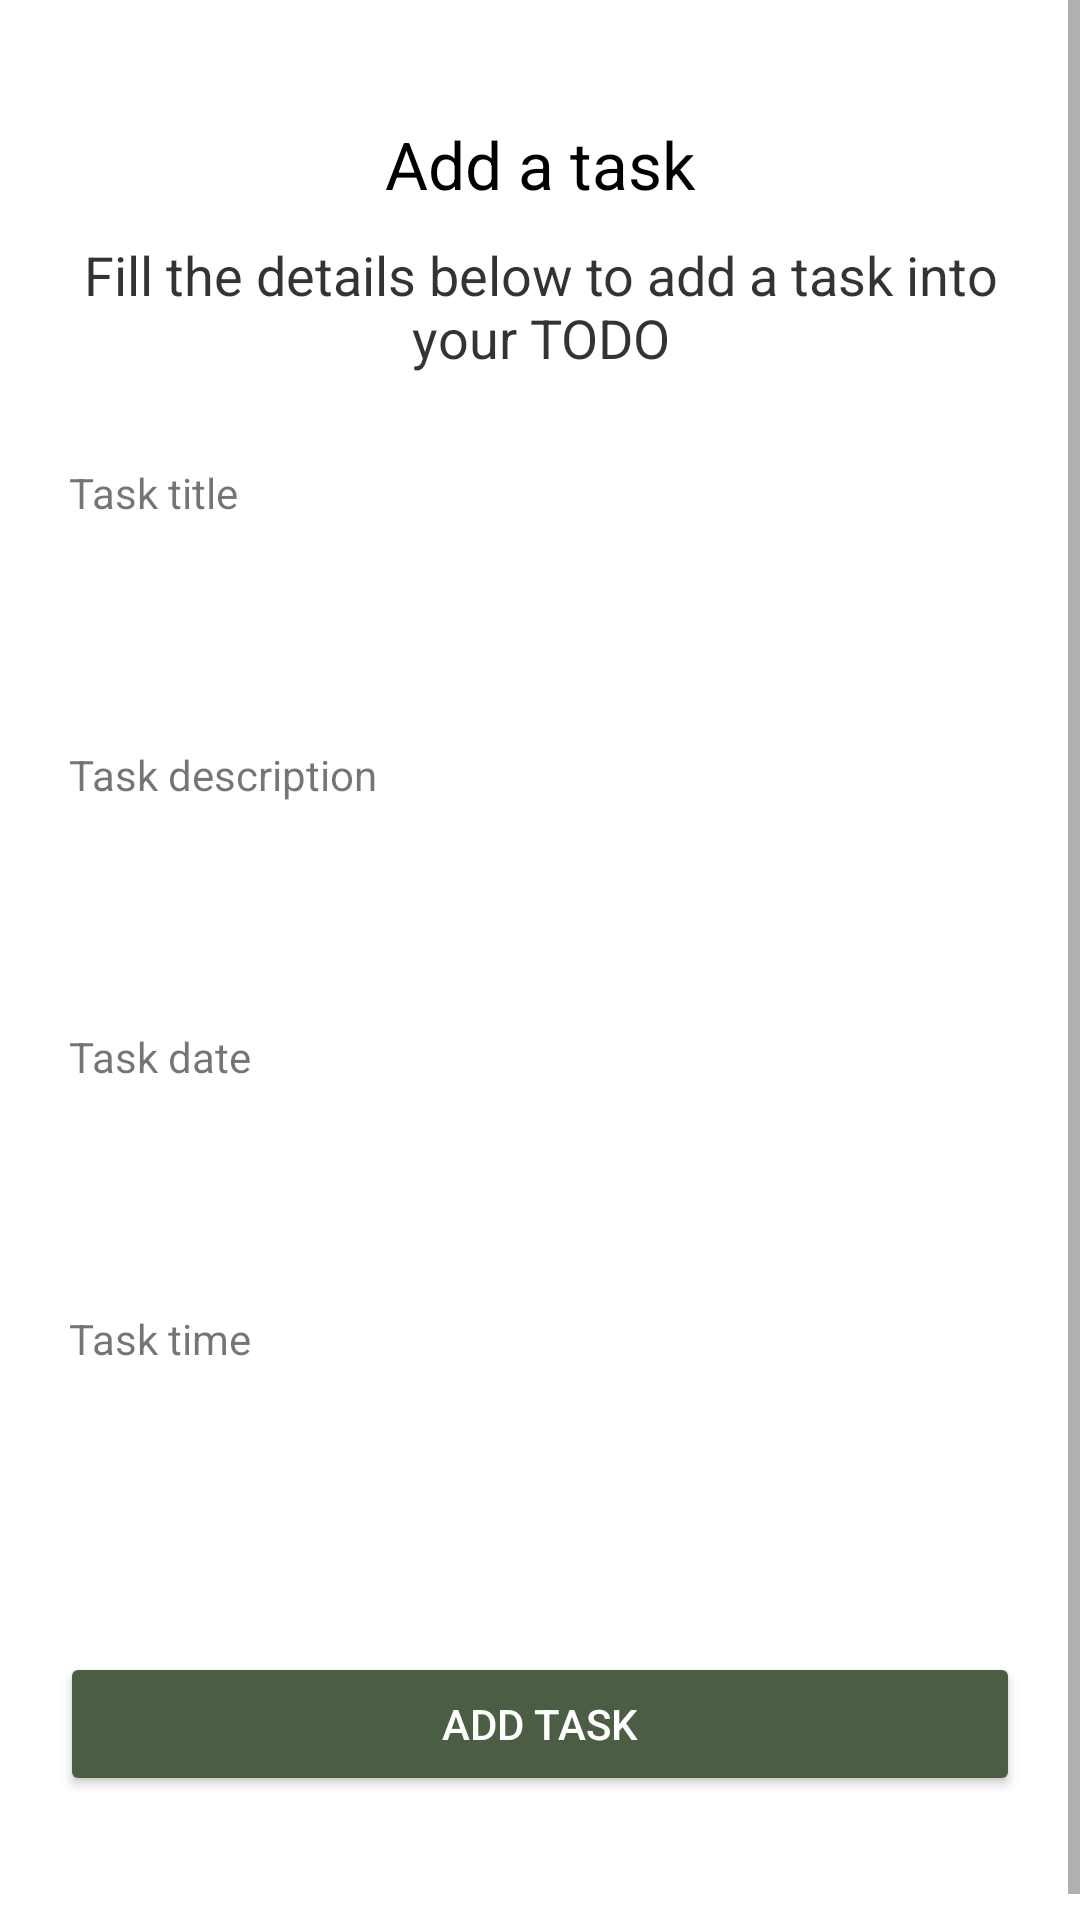

Produce the Android XML layout that renders to this screen, including the resource entries it uses.
<!-- AndroidManifest.xml: application theme Theme.EcoPulse -->
<!-- res/layout/create_task.xml -->
<?xml version="1.0" encoding="utf-8"?>
<ScrollView android:layout_height="match_parent"
    android:layout_width="match_parent"
    xmlns:tools="http://schemas.android.com/tools"
    xmlns:android="http://schemas.android.com/apk/res/android"
    android:orientation="vertical"
    tools:context="com.example.ecopulse.uploadTask">

    <LinearLayout
        android:id="@+id/AddButton"
        android:layout_width="match_parent"
        android:layout_height="match_parent"
        android:orientation="vertical"
        android:paddingLeft="20dp"
        android:paddingTop="30dp"
        android:paddingRight="20dp"
        android:paddingBottom="50dp">


        <TextView
            fontPath="fonts/nunito_extra_bold.ttf"
            android:layout_width="wrap_content"
            android:layout_height="wrap_content"
            android:layout_gravity="center_horizontal"
            android:layout_marginTop="10dp"
            android:text="Add a task"
            android:textColor="@android:color/black"
            android:textSize="22sp"
            tools:ignore="MissingPrefix" />

        <TextView
            fontPath="fonts/nunito_light.ttf"
            android:layout_width="wrap_content"
            android:layout_height="wrap_content"
            android:layout_gravity="center_horizontal"
            android:layout_marginTop="10dp"
            android:alpha="0.8"
            android:text="Fill the details below to add a task into your TODO"
            android:textAlignment="center"
            android:textColor="@android:color/black"
            android:textSize="18sp"
            tools:ignore="MissingPrefix" />

        <TextView
            android:id="@+id/addTaskTile"
            fontPath="fonts/nunito_light.ttf"
            android:layout_width="wrap_content"
            android:layout_height="wrap_content"
            android:layout_marginLeft="3dp"
            android:layout_marginTop="30dp"
            android:text="Task title"
            tools:ignore="MissingPrefix" />

        <EditText
            android:id="@+id/addTaskTitle"
            fontPath="fonts/nunito_light.ttf"
            android:layout_width="match_parent"
            android:layout_height="50dp"
            android:layout_marginTop="5dp"
            android:background="@drawable/btn_border"
            android:padding="10dp"
            android:singleLine="true"
            android:textSize="14sp"
            tools:ignore="MissingPrefix" />

        <TextView
            fontPath="fonts/nunito_light.ttf"
            android:layout_width="wrap_content"
            android:layout_height="wrap_content"
            android:layout_marginLeft="3dp"
            android:layout_marginTop="20dp"
            android:text="Task description"
            tools:ignore="MissingPrefix" />

        <EditText
            android:id="@+id/addTaskDescription"
            fontPath="fonts/nunito_light.ttf"
            android:layout_width="match_parent"
            android:layout_height="50dp"
            android:layout_marginTop="5dp"
            android:background="@drawable/btn_border"
            android:padding="10dp"
            android:singleLine="true"
            android:textSize="14sp"
            tools:ignore="MissingPrefix" />

        <TextView
            fontPath="fonts/nunito_light.ttf"
            android:layout_width="wrap_content"
            android:layout_height="wrap_content"
            android:layout_marginLeft="3dp"
            android:layout_marginTop="20dp"
            android:text="Task date"
            tools:ignore="MissingPrefix" />

        <EditText
            android:id="@+id/taskDate"
            fontPath="fonts/nunito_light.ttf"
            android:layout_width="match_parent"
            android:layout_height="50dp"
            android:layout_marginTop="5dp"
            android:background="@drawable/btn_border"
            android:padding="10dp"
            android:singleLine="true"
            android:textSize="14sp"
            tools:ignore="MissingPrefix" />

        <TextView
            fontPath="fonts/nunito_light.ttf"
            android:layout_width="wrap_content"
            android:layout_height="wrap_content"
            android:layout_marginLeft="3dp"
            android:layout_marginTop="20dp"
            android:text="Task time"
            tools:ignore="MissingPrefix" />

        <EditText
            android:id="@+id/taskTime"
            fontPath="fonts/nunito_light.ttf"
            android:layout_width="match_parent"
            android:layout_height="50dp"
            android:layout_marginTop="5dp"
            android:background="@drawable/btn_border"
            android:padding="10dp"
            android:singleLine="true"
            android:textSize="14sp"
            tools:ignore="MissingPrefix" />

        <Button
            android:id="@+id/AddTask"
            android:layout_width="match_parent"
            android:layout_height="wrap_content"
            android:layout_marginTop="40dp"
            android:backgroundTint="@color/darkGreen"
            android:text="Add task"
            android:textColor="@color/white" />

    </LinearLayout>
</ScrollView>
<!-- resources referenced by this layout -->
<resources>
  <color name="darkGreen">#4B5D42</color>
  <color name="white">#FFFFFFFF</color>
  <style name="Theme.EcoPulse" parent="Base.Theme.EcoPulse" />
  <style name="Base.Theme.EcoPulse" parent="Theme.MaterialComponents.DayNight.NoActionBar">
          
          
      </style>
</resources>
